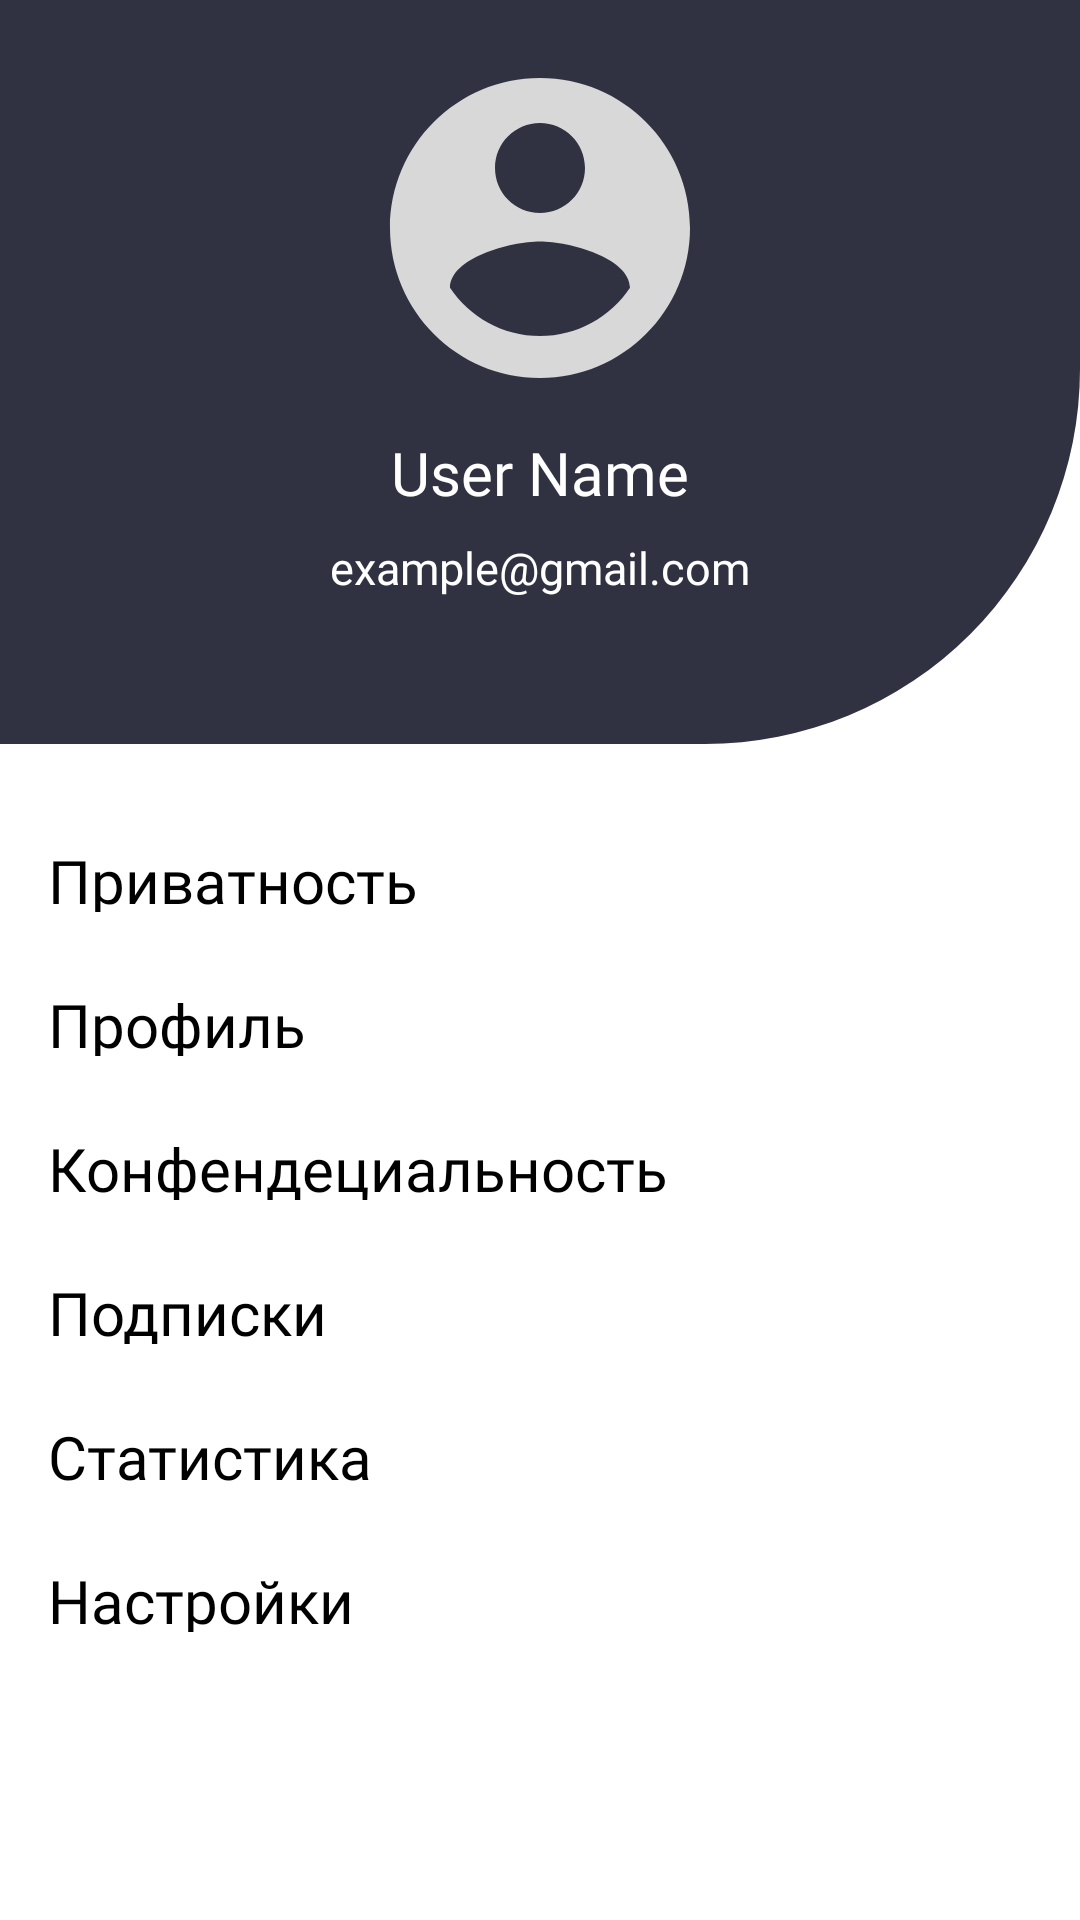

Produce the Android XML layout that renders to this screen, including the resource entries it uses.
<!-- AndroidManifest.xml: application theme Theme.ChessTV -->
<!-- res/layout/fragment_profile.xml -->
<?xml version="1.0" encoding="utf-8"?>
<androidx.constraintlayout.widget.ConstraintLayout xmlns:android="http://schemas.android.com/apk/res/android"
    xmlns:app="http://schemas.android.com/apk/res-auto"
    android:layout_width="match_parent"
    android:layout_height="match_parent"
    android:backgroundTint="?android:colorBackground">

    <View
        android:id="@+id/title_view"
        android:layout_width="wrap_content"
        android:layout_height="248dp"
        android:background="@drawable/title_shape"
        app:layout_constraintEnd_toEndOf="parent"
        app:layout_constraintStart_toStartOf="parent"
        app:layout_constraintTop_toTopOf="parent" />

    <ImageView
        android:id="@+id/image_container"
        android:layout_width="120dp"
        android:layout_height="120dp"
        android:layout_marginTop="16dp"
        android:src="@drawable/ic_avatar"
        app:layout_constraintEnd_toEndOf="parent"
        app:layout_constraintHorizontal_bias="0.5"
        app:layout_constraintStart_toStartOf="parent"
        app:layout_constraintTop_toTopOf="parent" />


    <TextView
        android:id="@+id/tv_username"
        android:layout_width="wrap_content"
        android:layout_height="wrap_content"
        android:layout_marginTop="8dp"
        android:fontFamily="@font/raleway_bold"
        android:text="@string/user_name"
        android:textColor="@color/white"
        android:textSize="20sp"
        app:layout_constraintEnd_toEndOf="@id/title_view"
        app:layout_constraintStart_toStartOf="@id/title_view"
        app:layout_constraintTop_toBottomOf="@id/image_container" />


    <TextView
        android:id="@+id/tv_user_email"
        android:layout_width="wrap_content"
        android:layout_height="wrap_content"
        android:fontFamily="@font/raleway_light"
        android:text="@string/user_email"
        android:textColor="@color/white"
        android:textSize="15sp"
        android:layout_marginTop="8dp"
        app:layout_constraintEnd_toEndOf="@+id/tv_username"
        app:layout_constraintStart_toStartOf="@+id/tv_username"
        app:layout_constraintTop_toBottomOf="@+id/tv_username"/>


    <LinearLayout
        android:layout_width="match_parent"
        android:layout_height="0dp"
        android:orientation="vertical"
        android:layout_marginTop="16dp"
        app:layout_constraintBottom_toBottomOf="parent"
        app:layout_constraintEnd_toEndOf="parent"
        app:layout_constraintStart_toStartOf="parent"
        app:layout_constraintTop_toBottomOf="@+id/title_view">

        <LinearLayout
            android:id="@+id/privacy"
            android:layout_width="match_parent"
            android:layout_height="wrap_content"
            android:orientation="horizontal"
            android:layout_gravity="center_vertical"
            android:layout_marginStart="16dp"
            android:layout_marginEnd="16dp"
            android:layout_marginTop="16dp"
            android:layout_marginBottom="8dp">

            <TextView
                android:id="@+id/tv_privacy"
                android:layout_width="0dp"
                android:layout_height="24dp"
                android:layout_weight="1"
                android:fontFamily="@font/raleway_light"
                android:textColor="?android:textColorPrimary"
                android:text="@string/privacy"
                android:textSize="20sp"/>

            <ImageView
                android:layout_width="24dp"
                android:layout_height="24dp"
                android:padding="4dp"
                android:src="@drawable/ic_arrow" />

        </LinearLayout>

        <LinearLayout
            android:id="@+id/profile"
            android:layout_width="match_parent"
            android:layout_height="wrap_content"
            android:orientation="horizontal"
            android:layout_gravity="center_vertical"
            android:layout_marginStart="16dp"
            android:layout_marginEnd="16dp"
            android:layout_marginTop="16dp"
            android:layout_marginBottom="8dp">

            <TextView
                android:id="@+id/tv_profile"
                android:layout_width="0dp"
                android:layout_height="24dp"
                android:layout_weight="1"
                android:fontFamily="@font/raleway_light"
                android:textColor="?android:textColorPrimary"
                android:text="@string/profile"
                android:textSize="20sp"/>

            <ImageView
                android:layout_width="24dp"
                android:layout_height="24dp"
                android:padding="4dp"
                android:src="@drawable/ic_arrow" />

        </LinearLayout>

        <LinearLayout
            android:id="@+id/confidentiality"
            android:layout_width="match_parent"
            android:layout_height="wrap_content"
            android:orientation="horizontal"
            android:layout_gravity="center_vertical"
            android:layout_marginStart="16dp"
            android:layout_marginEnd="16dp"
            android:layout_marginTop="16dp"
            android:layout_marginBottom="8dp">

            <TextView
                android:id="@+id/tv_confidentiality"
                android:layout_width="0dp"
                android:layout_height="24dp"
                android:layout_weight="1"
                android:fontFamily="@font/raleway_light"
                android:textColor="?android:textColorPrimary"
                android:text="@string/confidentiality"
                android:textSize="20sp"/>

            <ImageView
                android:layout_width="24dp"
                android:layout_height="24dp"
                android:padding="4dp"
                android:src="@drawable/ic_arrow" />

        </LinearLayout>

        <LinearLayout
            android:id="@+id/subscriptions"
            android:layout_width="match_parent"
            android:layout_height="wrap_content"
            android:orientation="horizontal"
            android:layout_gravity="center_vertical"
            android:layout_marginStart="16dp"
            android:layout_marginEnd="16dp"
            android:layout_marginTop="16dp"
            android:layout_marginBottom="8dp">

            <TextView
                android:id="@+id/tv_subscriptions"
                android:layout_width="0dp"
                android:layout_height="24dp"
                android:layout_weight="1"
                android:fontFamily="@font/raleway_light"
                android:textColor="?android:textColorPrimary"
                android:text="@string/subscriptions"
                android:textSize="20sp"/>

            <ImageView
                android:layout_width="24dp"
                android:layout_height="24dp"
                android:padding="4dp"
                android:src="@drawable/ic_arrow" />

        </LinearLayout>

        <LinearLayout
            android:id="@+id/statistics"
            android:layout_width="match_parent"
            android:layout_height="wrap_content"
            android:orientation="horizontal"
            android:layout_gravity="center_vertical"
            android:layout_marginStart="16dp"
            android:layout_marginEnd="16dp"
            android:layout_marginTop="16dp"
            android:layout_marginBottom="8dp">

            <TextView
                android:id="@+id/tv_statistics"
                android:layout_width="0dp"
                android:layout_height="24dp"
                android:layout_weight="1"
                android:fontFamily="@font/raleway_light"
                android:textColor="?android:textColorPrimary"
                android:text="@string/statistics"
                android:textSize="20sp"/>

            <ImageView
                android:layout_width="24dp"
                android:layout_height="24dp"
                android:padding="4dp"
                android:src="@drawable/ic_arrow" />

        </LinearLayout>

        <LinearLayout
            android:id="@+id/settings"
            android:layout_width="match_parent"
            android:layout_height="wrap_content"
            android:orientation="horizontal"
            android:layout_gravity="center_vertical"
            android:layout_marginStart="16dp"
            android:layout_marginEnd="16dp"
            android:layout_marginTop="16dp"
            android:layout_marginBottom="8dp">

            <TextView
                android:id="@+id/tv_settings"
                android:layout_width="0dp"
                android:layout_height="24dp"
                android:layout_weight="1"
                android:fontFamily="@font/raleway_light"
                android:textColor="?android:textColorPrimary"
                android:text="@string/settings"
                android:textSize="20sp"/>

            <ImageView
                android:layout_width="24dp"
                android:layout_height="24dp"
                android:padding="4dp"
                android:src="@drawable/ic_arrow" />

        </LinearLayout>

    </LinearLayout>

</androidx.constraintlayout.widget.ConstraintLayout>
<!-- resources referenced by this layout -->
<resources>
  <color name="white">#FFFFFFFF</color>
  <!-- drawable ic_avatar (drawable) -->
  <vector
      android:height="24dp"
      android:tint="#D8D8D8"
      android:viewportHeight="24"
      android:viewportWidth="24"
      android:width="24dp"
      xmlns:android="http://schemas.android.com/apk/res/android">
      <path
          android:fillColor="?android:textColorPrimary"
          android:pathData="M12,2C6.48,2 2,6.48 2,12s4.48,10 10,10 10,-4.48 10,-10S17.52,2 12,2zM12,5c1.66,0 3,1.34 3,3s-1.34,3 -3,3 -3,-1.34 -3,-3 1.34,-3 3,-3zM12,19.2c-2.5,0 -4.71,-1.28 -6,-3.22 0.03,-1.99 4,-3.08 6,-3.08 1.99,0 5.97,1.09 6,3.08 -1.29,1.94 -3.5,3.22 -6,3.22z"/>
  </vector>
  <!-- drawable title_shape (drawable) -->
  <?xml version="1.0" encoding="utf-8"?>
  <shape xmlns:android="http://schemas.android.com/apk/res/android" android:shape="rectangle" >
      <corners
          android:topLeftRadius="0dp"
          android:topRightRadius="0dp"
          android:bottomLeftRadius="0dp"
          android:bottomRightRadius="125dp"
          />
      <solid
          android:color="@color/my_palette_1"
          />
  
  
  </shape>
  <string name="confidentiality">Конфендециальность</string>
  <string name="privacy">Приватность</string>
  <string name="profile">Профиль</string>
  <string name="settings">Настройки</string>
  <string name="statistics">Статистика</string>
  <string name="subscriptions">Подписки</string>
  <string name="user_email">example@gmail.com</string>
  <string name="user_name">User Name</string>
  <style name="Theme.ChessTV" parent="Theme.MaterialComponents.DayNight.NoActionBar">
          
          <item name="colorPrimary">@color/purple_500</item>
          <item name="colorPrimaryVariant">@color/purple_700</item>
          <item name="colorOnPrimary">@color/white</item>
          
          <item name="colorSecondary">@color/teal_200</item>
          <item name="colorSecondaryVariant">@color/teal_700</item>
          <item name="colorOnSecondary">@color/black</item>
          
          <item name="android:statusBarColor" tools:targetApi="l">@color/appBar</item>
  
  
  
          
          <item name="android:textColorPrimary">@color/black</item>
          <item name="colorAccent">@color/white</item>
          <item name="backgroundTint">@color/my_palette_1</item>
          <item name="itemBackground">@color/white</item>
          <item name="android:colorBackground">@color/white</item>
          <item name="android:navigationBarColor">@color/appBar</item>
  
  
      </style>
  <color name="my_palette_1">#303242</color>
  <color name="purple_500">@color/my_palette_2</color>
  <color name="purple_700">@color/my_palette_1</color>
  <color name="teal_200">#FF03DAC5</color>
  <color name="teal_700">#FF018786</color>
  <color name="black">#FF000000</color>
  <color name="appBar">#090a1b</color>
  <color name="my_palette_2">#394359</color>
</resources>
